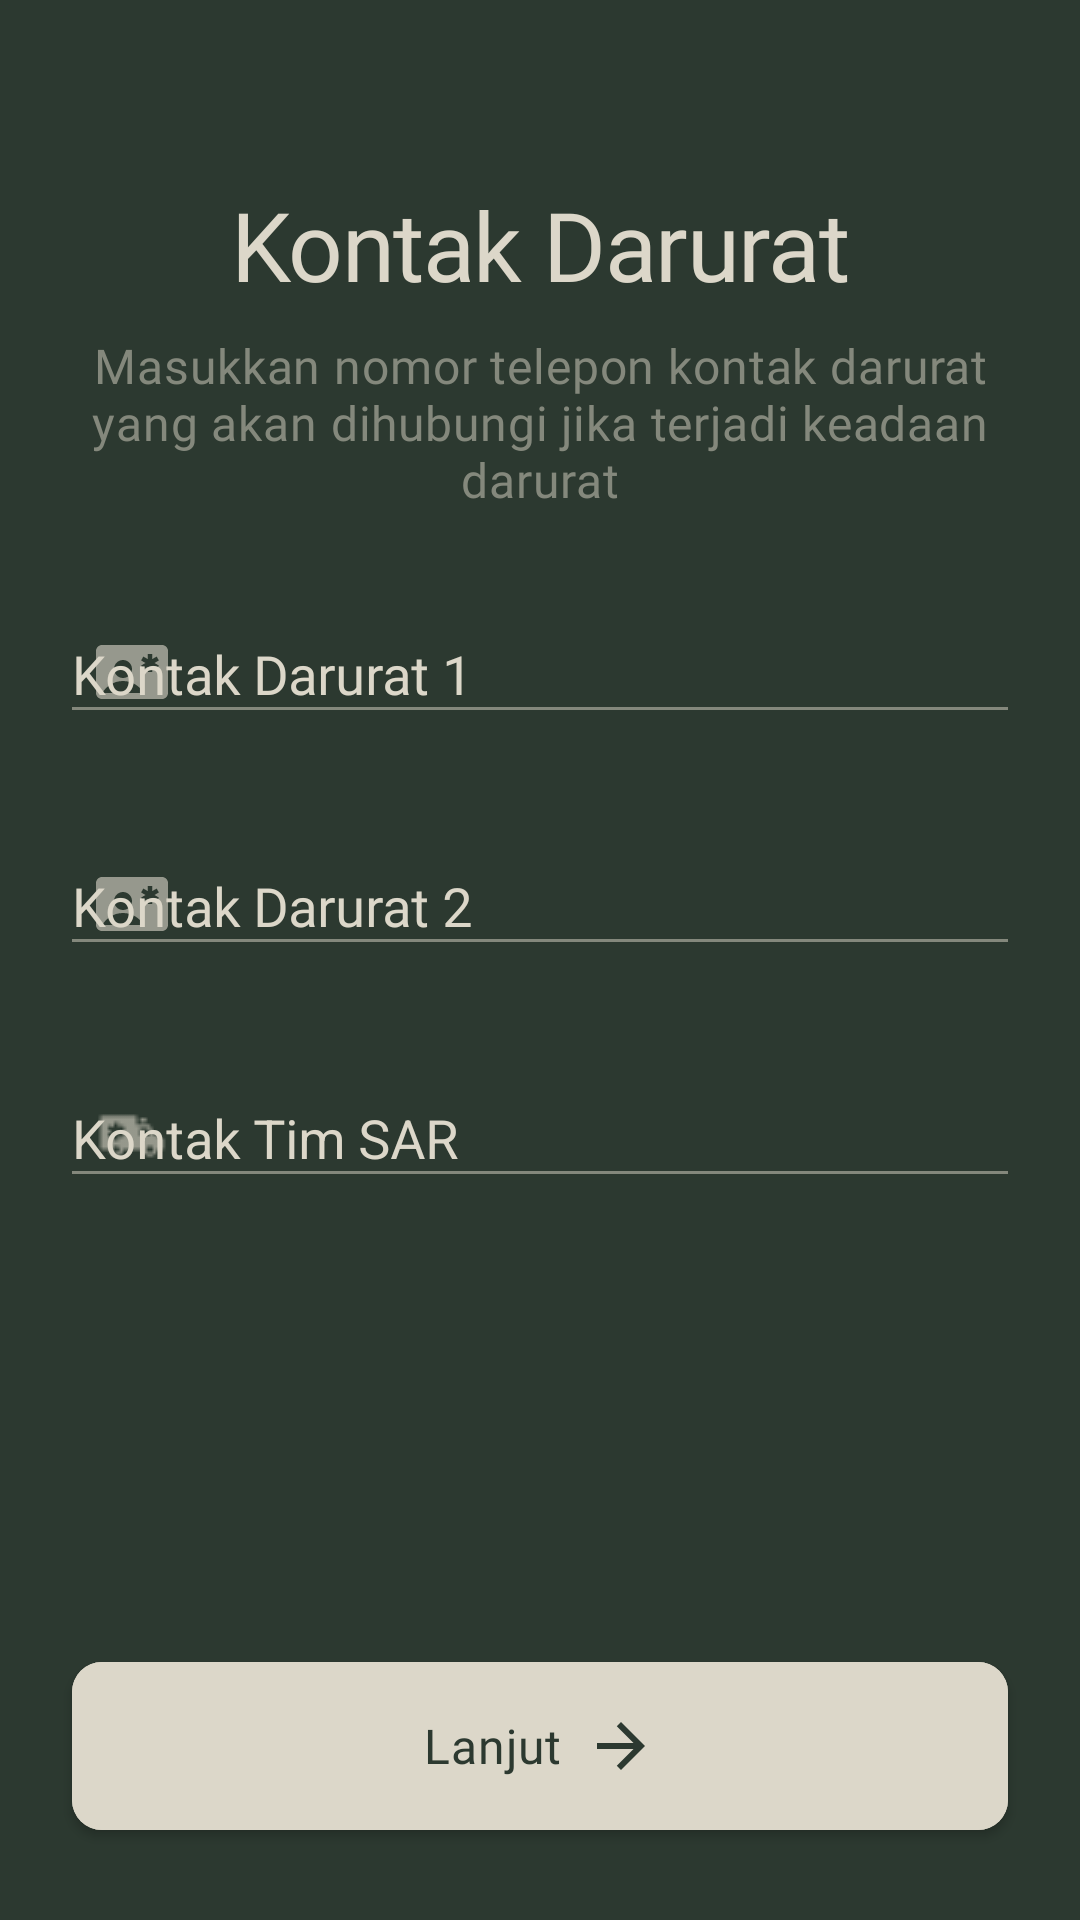

Write the Android layout XML for this screen, with the resource values it uses.
<!-- AndroidManifest.xml: application theme Theme.Atlas -->
<!-- res/layout/activity_emergency_contact.xml -->
<?xml version="1.0" encoding="utf-8"?>
<androidx.constraintlayout.widget.ConstraintLayout xmlns:android="http://schemas.android.com/apk/res/android"
    xmlns:app="http://schemas.android.com/apk/res-auto"
    android:layout_width="match_parent"
    android:layout_height="match_parent"
    android:background="@color/background">

    <TextView
        android:id="@+id/titleText"
        android:layout_width="match_parent"
        android:layout_height="wrap_content"
        android:text="@string/emergency_contact_title"
        android:fontFamily="@font/sf_b"
        android:gravity="center"
        android:textAppearance="@style/TextAppearance.Atlas.Headline1"
        android:layout_marginHorizontal="20dp"
        android:layout_marginTop="60dp"
        app:layout_constraintTop_toTopOf="parent"/>

    <TextView
        android:id="@+id/subtitleText"
        android:layout_width="match_parent"
        android:layout_height="wrap_content"
        android:text="@string/emergency_contact_subtitle"
        android:textAppearance="@style/TextAppearance.Atlas.Body2"
        android:layout_marginHorizontal="20dp"
        android:textColor="@color/text_secondary"
        android:gravity="center"
        android:fontFamily="@font/sf"
        android:layout_marginTop="8dp"
        app:layout_constraintTop_toBottomOf="@id/titleText"/>

    
    <com.google.android.material.textfield.TextInputLayout
        android:id="@+id/contact1Layout"
        style="@style/SecondaryEditTextStyle"
        android:layout_width="match_parent"
        android:layout_height="wrap_content"
        android:layout_marginHorizontal="20dp"
        android:layout_marginTop="24dp"
        app:boxStrokeWidth="3dp"
        android:hint="@string/emergency_contact_1_hint"
        app:endIconMode="clear_text"
        app:startIconDrawable="@drawable/ic_add_contact"
        app:layout_constraintTop_toBottomOf="@id/subtitleText">

        <com.google.android.material.textfield.TextInputEditText
            android:id="@+id/contact1Input"
            android:layout_width="match_parent"
            android:layout_height="wrap_content"
            android:inputType="phone"
            android:focusable="false"
            android:clickable="true"
            android:fontFamily="@font/sf"
            android:textColor="@color/secondary"
            android:textColorHint="@color/secondary"
            app:hintTextAppearance="@style/TextAppearance.Atlas.Body2"
            android:cursorVisible="false"/>

    </com.google.android.material.textfield.TextInputLayout>

    
    <com.google.android.material.textfield.TextInputLayout
        android:id="@+id/contact2Layout"
        style="@style/SecondaryEditTextStyle"
        android:layout_width="match_parent"
        android:layout_height="wrap_content"
        android:layout_marginHorizontal="20dp"
        android:layout_marginTop="24dp"
        app:boxStrokeWidth="3dp"
        android:hint="@string/emergency_contact_2_hint"
        app:endIconMode="clear_text"
        app:startIconDrawable="@drawable/ic_add_contact"
        app:layout_constraintTop_toBottomOf="@id/contact1Layout">

        <com.google.android.material.textfield.TextInputEditText
            android:id="@+id/contact2Input"
            android:layout_width="match_parent"
            android:layout_height="wrap_content"
            android:inputType="phone"
            android:focusable="false"
            android:clickable="true"
            android:fontFamily="@font/sf"
            android:textColor="@color/secondary"
            android:textColorHint="@color/secondary"
            app:hintTextAppearance="@style/TextAppearance.Atlas.Body2"
            android:cursorVisible="false"/>

    </com.google.android.material.textfield.TextInputLayout>

    
    <com.google.android.material.textfield.TextInputLayout
        android:id="@+id/sarContactLayout"
        style="@style/SecondaryEditTextStyle"
        android:layout_width="match_parent"
        android:layout_height="wrap_content"
        android:layout_marginHorizontal="20dp"
        android:layout_marginTop="24dp"
        app:boxStrokeWidth="3dp"
        android:hint="@string/sar_contact_hint"
        app:endIconMode="clear_text"
        app:startIconDrawable="@drawable/ic_sar"
        app:layout_constraintTop_toBottomOf="@id/contact2Layout">

        <com.google.android.material.textfield.TextInputEditText
            android:id="@+id/sarContactInput"
            android:layout_width="match_parent"
            android:layout_height="wrap_content"
            android:inputType="phone"
            android:enabled="false"/>

    </com.google.android.material.textfield.TextInputLayout>

    <com.google.android.material.button.MaterialButton
        android:id="@+id/saveButton"
        android:layout_width="match_parent"
        android:layout_height="wrap_content"
        android:layout_marginHorizontal="24dp"
        android:layout_marginBottom="24dp"
        android:text="@string/save_contacts"
        android:fontFamily="@font/sf_m"
        android:textAllCaps="false"
        android:textSize="16sp"
        android:backgroundTint="@color/secondary"
        android:textColor="@color/text_on_button"
        android:textAppearance="@style/TextAppearance.Atlas.Body2"
        app:icon="@drawable/ic_arrow_forward"
        app:iconTint="@color/primary"
        app:iconGravity="textEnd"
        app:cornerRadius="10dp"
        app:layout_constraintBottom_toBottomOf="parent"/>

</androidx.constraintlayout.widget.ConstraintLayout>
<!-- resources referenced by this layout -->
<resources>
  <color name="background">#2C3930</color>
  <color name="primary">#2C3930</color>
  <color name="secondary">#DCD7C9</color>
  <color name="text_on_button">#2C3930</color>
  <color name="text_secondary">#84887C</color>
  <!-- drawable ic_arrow_forward (drawable) -->
  <?xml version="1.0" encoding="utf-8"?>
  <vector xmlns:android="http://schemas.android.com/apk/res/android"
      android:width="24dp"
      android:height="24dp"
      android:viewportWidth="24"
      android:viewportHeight="24">
      <path
          android:fillColor="@color/primary"
          android:pathData="M12,4l-1.41,1.41L16.17,11H4v2h12.17l-5.58,5.59L12,20l8,-8z"/>
  </vector>
  <string name="emergency_contact_1_hint">Kontak Darurat 1</string>
  <string name="emergency_contact_2_hint">Kontak Darurat 2</string>
  <string name="emergency_contact_subtitle">Masukkan nomor telepon kontak darurat yang akan dihubungi jika terjadi keadaan darurat</string>
  <string name="emergency_contact_title">Kontak Darurat</string>
  <string name="sar_contact_hint">Kontak Tim SAR</string>
  <string name="save_contacts">Lanjut</string>
  <style name="SecondaryEditTextStyle" parent="Widget.MaterialComponents.TextInputLayout.OutlinedBox">
          <item name="android:textColorHint">@color/secondary</item>
          <item name="hintTextColor">@color/secondary</item>
          <item name="materialThemeOverlay">@style/SecondaryTextInputOverlay</item>
      </style>
  <style name="TextAppearance.Atlas.Body2" parent="TextAppearance.MaterialComponents.Body2">
          <item name="android:textSize">16sp</item>
          <item name="android:textColor">@color/text_primary</item>
          <item name="android:fontFamily">@font/sf_m</item>
      </style>
  <style name="TextAppearance.Atlas.Headline1" parent="TextAppearance.MaterialComponents.Headline1">
          <item name="android:textSize">32sp</item>
          <item name="android:textColor">@color/text_primary</item>
          <item name="android:fontFamily">@font/sf_b</item>
      </style>
  <style name="SecondaryTextInputOverlay">
          <item name="colorOnSurface">@color/secondary</item>
          <item name="android:textColorPrimary">@color/secondary</item>
      </style>
  <color name="text_primary">#DCD7C9</color>
  <color name="white">#FFFFFF</color>
  <color name="secondary_variant">#A27B5C</color>
  <color name="black">#000000</color>
  <style name="TextAppearance.Atlas.Headline2" parent="TextAppearance.MaterialComponents.Headline2">
          <item name="android:textSize">96sp</item>
          <item name="android:textColor">@color/text_SOS</item>
          <item name="android:fontFamily">@font/sf_b</item>
      </style>
  <style name="TextAppearance.Atlas.Body1" parent="TextAppearance.MaterialComponents.Body1">
          <item name="android:textSize">16sp</item>
          <item name="android:textColor">@color/text_secondary</item>
          <item name="android:fontFamily">@font/sf</item>
      </style>
  <style name="Widget.Atlas.Button" parent="Widget.MaterialComponents.Button">
          <item name="android:textAppearance">@style/Button_text</item>
          <item name="android:padding">16dp</item>
          <item name="cornerRadius">10dp</item>
      </style>
  <style name="Widget.Atlas.TextInputLayout" parent="Widget.MaterialComponents.TextInputLayout.OutlinedBox">
          <item name="boxStrokeColor">@color/secondary</item>
          <item name="hintTextColor">@color/text_primary</item>
          <item name="android:textColorHint">@color/text_primary</item>
      </style>
  <color name="text_SOS">#E52020</color>
  <style name="Button_text">
          <item name="android:textSize">16sp</item>
          <item name="android:textColor">@color/text_on_button</item>
          <item name="android:fontFamily">@font/sf_m</item>
      </style>
</resources>
